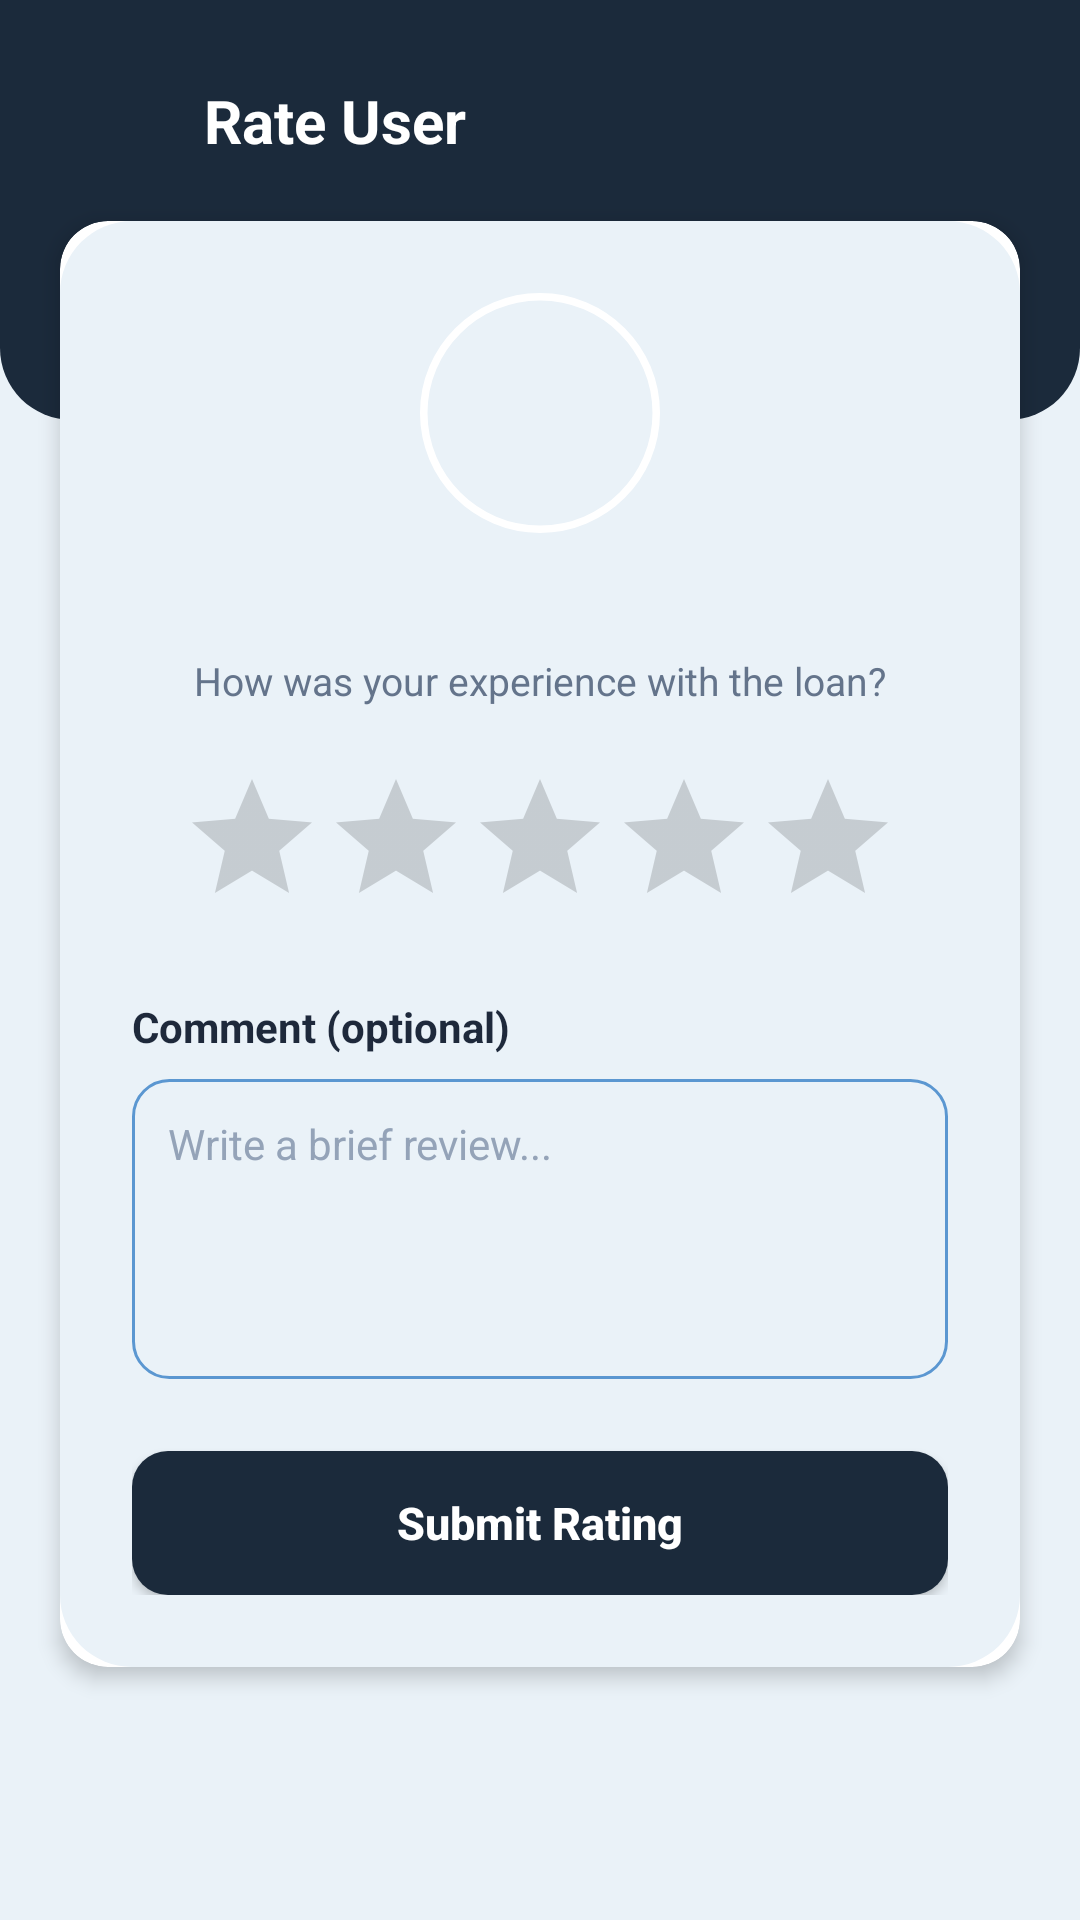

Write the Android layout XML for this screen, with the resource values it uses.
<!-- AndroidManifest.xml: application theme Theme.YipShare -->
<!-- res/layout/activity_calificar_usuario.xml -->
<?xml version="1.0" encoding="utf-8"?>
<androidx.constraintlayout.widget.ConstraintLayout
    xmlns:android="http://schemas.android.com/apk/res/android"
    xmlns:app="http://schemas.android.com/apk/res-auto"
    xmlns:tools="http://schemas.android.com/tools"
    android:id="@+id/main"
    android:layout_width="match_parent"
    android:layout_height="match_parent"
    android:background="@color/fondo_pantalla">

    <View
        android:id="@+id/viewHeader"
        android:layout_width="match_parent"
        android:layout_height="140dp"
        android:background="@drawable/bg_header"
        app:layout_constraintTop_toTopOf="parent" />

    <ImageButton
        android:id="@+id/btnRegresar"
        android:layout_width="40dp"
        android:layout_height="40dp"
        android:layout_marginStart="16dp"
        android:layout_marginTop="20dp"
        android:background="?attr/selectableItemBackgroundBorderless"
        android:contentDescription="@string/btnRegresar"
        android:src="@drawable/ic_arrow_back"
        app:layout_constraintStart_toStartOf="parent"
        app:layout_constraintTop_toTopOf="parent"
        app:tint="#FFFFFF" />

    <TextView
        android:id="@+id/tvTituloHeader"
        android:layout_width="wrap_content"
        android:layout_height="wrap_content"
        android:layout_marginStart="12dp"
        android:text="@string/tvTituloHeader"
        android:textColor="#FFFFFF"
        android:textSize="20sp"
        android:textStyle="bold"
        app:layout_constraintBottom_toBottomOf="@id/btnRegresar"
        app:layout_constraintStart_toEndOf="@id/btnRegresar"
        app:layout_constraintTop_toTopOf="@id/btnRegresar" />

    <androidx.cardview.widget.CardView
        android:id="@+id/cardCalificacion"
        android:layout_width="0dp"
        android:layout_height="wrap_content"
        android:layout_marginHorizontal="20dp"
        android:layout_marginTop="20dp"
        app:cardCornerRadius="16dp"
        app:cardElevation="4dp"
        app:layout_constraintEnd_toEndOf="parent"
        app:layout_constraintStart_toStartOf="parent"
        app:layout_constraintTop_toBottomOf="@id/tvTituloHeader">

        <LinearLayout
            android:id="@+id/layoutCalificacion"
            android:layout_width="match_parent"
            android:layout_height="wrap_content"
            android:background="@drawable/bg_card_white"
            android:gravity="center_horizontal"
            android:orientation="vertical"
            android:padding="24dp">

            <ImageView
                android:id="@+id/imgUsuario"
                android:layout_width="80dp"
                android:layout_height="80dp"
                android:background="@drawable/ellipse_1"
                android:padding="12dp"
                android:scaleType="centerInside"
                android:src="@drawable/ic_person"
                app:tint="#1A4B74" />

            <TextView
                android:id="@+id/tvNombreUsuario"
                android:layout_width="wrap_content"
                android:layout_height="wrap_content"
                android:layout_marginTop="12dp"
                android:textColor="#1E293B"
                android:textSize="18sp"
                android:textStyle="bold"
                tools:text="@string/tvNombreUsuario" />

            <TextView
                android:id="@+id/tvSubtitulo"
                android:layout_width="wrap_content"
                android:layout_height="wrap_content"
                android:layout_marginTop="4dp"
                android:text="@string/tvSubtitulo"
                android:textColor="#64748B"
                android:textSize="13sp" />

            <RatingBar
                android:id="@+id/ratingBar"
                android:layout_width="wrap_content"
                android:layout_height="wrap_content"
                android:layout_marginTop="20dp"
                android:numStars="5"
                android:progressTint="#FFC107"
                android:rating="0"
                android:stepSize="1.0" />

            <TextView
                android:layout_width="match_parent"
                android:layout_height="wrap_content"
                android:layout_marginTop="20dp"
                android:text="@string/comentario"
                android:textColor="#1E293B"
                android:textSize="14sp"
                android:textStyle="bold" />

            <EditText
                android:id="@+id/etComentario"
                android:layout_width="match_parent"
                android:layout_height="100dp"
                android:layout_marginTop="8dp"
                android:background="@drawable/bg_input"
                android:gravity="top|start"
                android:hint="@string/etComentario"
                android:inputType="textMultiLine"
                android:padding="12dp"
                android:textColor="#1E293B"
                android:textColorHint="#94A3B8"
                android:textSize="14sp" />

            <Button
                android:id="@+id/btnEnviarCalificacion"
                android:layout_width="match_parent"
                android:layout_height="48dp"
                android:layout_marginTop="24dp"
                android:background="@drawable/bg_button_primary"
                android:text="@string/btnEnviarCalificacion"
                android:textAllCaps="false"
                android:textColor="#FFFFFF"
                android:textSize="15sp"
                android:textStyle="bold" />

        </LinearLayout>

    </androidx.cardview.widget.CardView>

</androidx.constraintlayout.widget.ConstraintLayout>
<!-- resources referenced by this layout -->
<resources>
  <color name="fondo_pantalla">#EAF2F8</color>
  <!-- drawable bg_button_primary (drawable) -->
  <?xml version="1.0" encoding="utf-8"?>
  <shape xmlns:android="http://schemas.android.com/apk/res/android"
      android:shape="rectangle">
      <solid android:color="@color/azul_yipshare" />
      <corners android:radius="12dp" />
  </shape>
  <!-- drawable bg_card_white (drawable) -->
  <?xml version="1.0" encoding="utf-8"?>
  <shape xmlns:android="http://schemas.android.com/apk/res/android"
      android:shape="rectangle">
      <solid android:color="@color/color_tarjeta" />
      <corners android:radius="24dp" />
  </shape>
  <!-- drawable bg_header (drawable) -->
  <?xml version="1.0" encoding="utf-8"?>
  <shape xmlns:android="http://schemas.android.com/apk/res/android"
      android:shape="rectangle">
      <solid android:color="@color/azul_yipshare" />
      <corners
          android:bottomLeftRadius="24dp"
          android:bottomRightRadius="24dp" />
  </shape>
  <!-- drawable bg_input (drawable) -->
  <?xml version="1.0" encoding="utf-8"?>
  <shape xmlns:android="http://schemas.android.com/apk/res/android"
      android:shape="rectangle">
      <solid android:color="@color/input_fondo" />
      <corners android:radius="12dp" />
      <stroke
          android:width="1dp"
          android:color="@color/input_stroke" />
      <padding
          android:left="16dp"
          android:right="16dp"
          android:top="12dp"
          android:bottom="12dp" />
  </shape>
  <!-- drawable ellipse_1 (drawable) -->
  <?xml version="1.0" encoding="utf-8"?>
  <vector xmlns:android="http://schemas.android.com/apk/res/android"
      android:width="383dp"
      android:height="383dp"
      android:viewportWidth="383"
      android:viewportHeight="383">
  
      <path
          android:pathData="M377 191.5C377 293.949 293.949 377 191.5 377C89.0512 377 6 293.949 6 191.5C6 89.0512 89.0512 6 191.5 6C293.949 6 377 89.0512 377 191.5Z"
          android:strokeWidth="12"
          android:strokeColor="#FFFFFF" />
  
  </vector>
  <string name="btnEnviarCalificacion">Enviar Calificación</string>
  <string name="btnRegresar">Regresar</string>
  <string name="comentario">Comentario (opcional)</string>
  <string name="etComentario">Escribe una breve reseña...</string>
  <string name="tvNombreUsuario">Nombre del Vecino</string>
  <string name="tvSubtitulo">¿Cómo fue tu experiencia con el préstamo?</string>
  <string name="tvTituloHeader">Calificar Usuario</string>
  <style name="Theme.YipShare" parent="Theme.AppCompat.DayNight.NoActionBar">
          <item name="android:windowBackground">@color/fondo_pantalla</item>
      </style>
  <color name="azul_yipshare">#1B2A3B</color>
  <color name="color_tarjeta">#EAF2F8</color>
  <color name="input_fondo">#EAF2F8</color>
  <color name="input_stroke">#5B97D1</color>
</resources>
